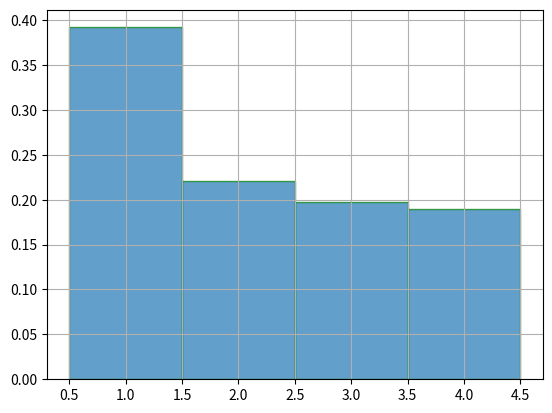

The script that saved this image:
# R4. Într-o urnă Ul sunt 2 bile numerotate cu 1, 3 bile numerotate cu 2, 2 bile numerotate cu 3 
# gi 1 bilă numerotata cu 4, iar intr-o urnă U2 sunt 2 bile numerotate cu 1, 
# 1 bilă numerotat cu 2, 1 bilă numerotata cu 3 si 1 bilã numerotata cu 4. 
# Se extrage o bilã din U1, care este pus in U2, iar apoi se extrage o bilă din U2. 
# Se notează cu Y numărul extras din U2.
# a) Simulati 1000 de valori pentru Y.
# b) Afisati histograma frecventelor absolute pentru valorile obtinute la a).
# c) Estimati valoarea medie a lui Y.
from random import choice
from matplotlib.pyplot import hist, grid, show
import numpy
from scipy.stats import uniform

def pcta():
    u1 = "1122334"
    u2 = "11234"

    bila = choice(u1)
    u2 = u2 + bila
    bila = choice(u2)

    return int(bila)

valori = []
for _ in range(1000):
    valori.append(pcta())

hist(valori, [k + 0.5 for k in range(5)], density=True, edgecolor='green', alpha=0.7, label='Frecvențe relative')
grid()
show()

valoare_medie = sum(valori) / len(valori)
print(f"Valoarea medie estimată a lui Y este: {valoare_medie:.4f}")


    

    
